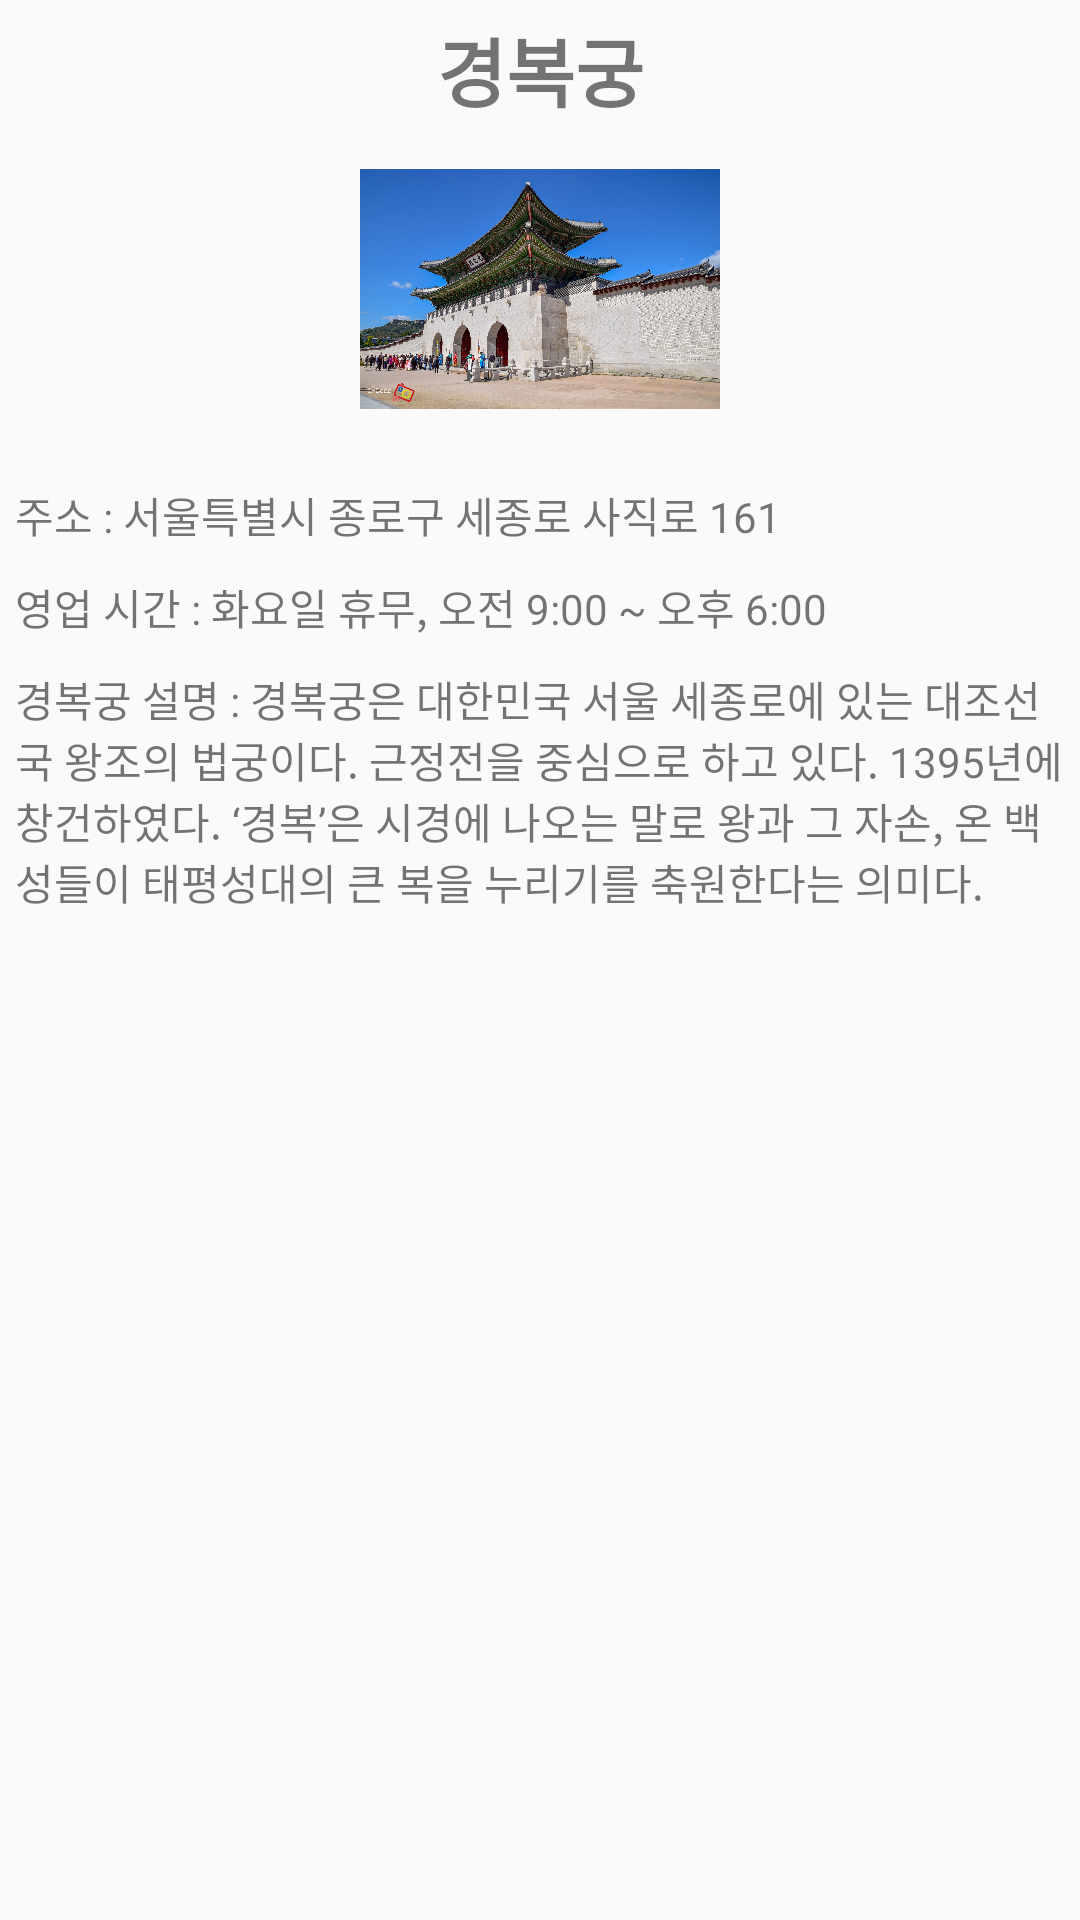

Write the Android layout XML for this screen, with the resource values it uses.
<!-- AndroidManifest.xml: application theme AppTheme -->
<!-- res/layout/gyongbokdes.xml -->
<?xml version="1.0" encoding="utf-8"?>
<LinearLayout
    xmlns:android="http://schemas.android.com/apk/res/android"
    android:layout_width="match_parent"
    android:layout_height="wrap_content"
    android:orientation="vertical">

    <TextView
        android:layout_width="match_parent"
        android:layout_height="wrap_content"
        android:layout_margin="5dp"
        android:text="경복궁"
        android:textSize="25dp"
        android:textStyle="bold"
        android:gravity="center"
        />

    <ImageView
        android:id="@+id/dialog_imageview"
        android:layout_width="match_parent"
        android:layout_height="100dp"
        android:layout_marginBottom="10dp"
        android:padding="10dp"
        android:src="@drawable/gyongbokgung" />

    <TextView
        android:layout_width="match_parent"
        android:layout_height="wrap_content"
        android:layout_margin="5dp"
        android:text="주소 : 서울특별시 종로구 세종로 사직로 161"
        />

    <TextView
        android:layout_width="match_parent"
        android:layout_height="wrap_content"
        android:layout_margin="5dp"
        android:text="영업 시간 : 화요일 휴무, 오전 9:00 ~ 오후 6:00"
        />

    <TextView
        android:layout_width="match_parent"
        android:layout_height="wrap_content"
        android:layout_margin="5dp"
        android:text="경복궁 설명 : 경복궁은 대한민국 서울 세종로에 있는 대조선국 왕조의 법궁이다. 근정전을 중심으로 하고 있다. 1395년에 창건하였다. ‘경복’은 시경에 나오는 말로 왕과 그 자손, 온 백성들이 태평성대의 큰 복을 누리기를 축원한다는 의미다."
        />


</LinearLayout>
<!-- resources referenced by this layout -->
<resources>
  <!-- drawable gyongbokgung: jpg bitmap (drawable, 955267 bytes) -->
  <style name="AppTheme" parent="Theme.MaterialComponents.Light.NoActionBar.Bridge">
          
          <item name="colorPrimary">#000000</item>
          <item name="colorPrimaryDark">#000000</item>
          <item name="colorAccent">#000000</item>
  
      </style>
</resources>
